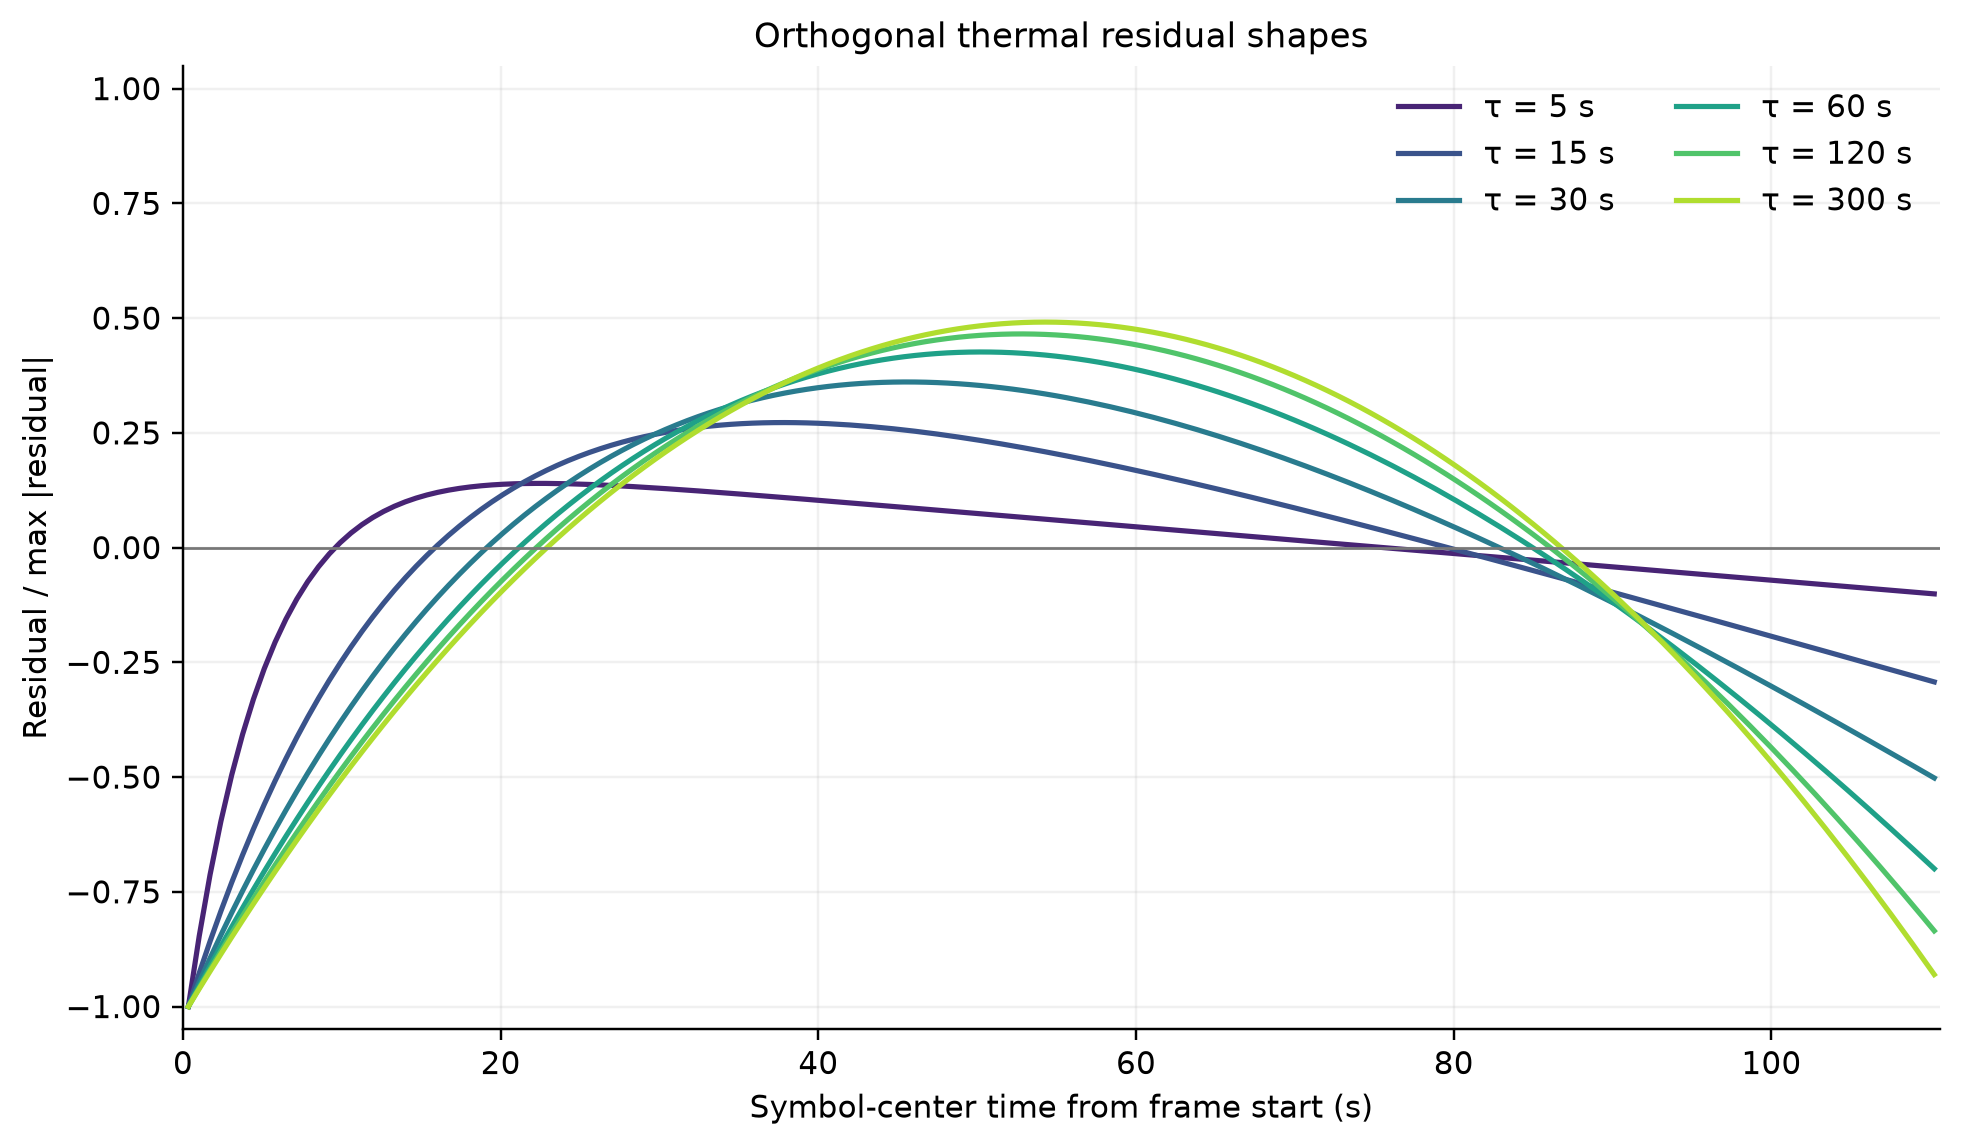

The table this chart was drawn from, first rows:
tau_seconds, symbol_index, symbol_center_time_seconds, x, raw_hz, constant_linear_fit_hz, residual_hz, normalized_thermal_residual, normalized_quadratic_residual
5, 0, 0.3413, -1.0, 0.06599, 0.8323, -0.7663, -1.0, 1.0
5, 1, 1.024, -0.9877, 0.1852, 0.8338, -0.6487, -0.8464, 0.9627
5, 2, 1.707, -0.9753, 0.2892, 0.8354, -0.5462, -0.7127, 0.9259
5, 3, 2.389, -0.963, 0.3799, 0.8369, -0.457, -0.5963, 0.8896
5, 4, 3.072, -0.9506, 0.459, 0.8384, -0.3794, -0.4951, 0.8537
5, 5, 3.755, -0.9383, 0.5281, 0.8399, -0.3119, -0.4069, 0.8183
5, 6, 4.437, -0.9259, 0.5883, 0.8415, -0.2532, -0.3303, 0.7834
5, 7, 5.12, -0.9136, 0.6408, 0.843, -0.2021, -0.2638, 0.7489
5, 8, 5.803, -0.9012, 0.6867, 0.8445, -0.1578, -0.2059, 0.7149
5, 9, 6.485, -0.8889, 0.7267, 0.846, -0.1194, -0.1557, 0.6814
5, 10, 7.168, -0.8765, 0.7616, 0.8475, -0.08599, -0.1122, 0.6483
5, 11, 7.851, -0.8642, 0.792, 0.8491, -0.05708, -0.07449, 0.6157
5, 12, 8.533, -0.8519, 0.8185, 0.8506, -0.03206, -0.04183, 0.5835
5, 13, 9.216, -0.8395, 0.8417, 0.8521, -0.01042, -0.01359, 0.5519
5, 14, 9.899, -0.8272, 0.8619, 0.8536, 0.008264, 0.01078, 0.5207
5, 15, 10.58, -0.8148, 0.8795, 0.8552, 0.02437, 0.0318, 0.4899
5, 16, 11.26, -0.8025, 0.8949, 0.8567, 0.03822, 0.04988, 0.4596
5, 17, 11.95, -0.7901, 0.9083, 0.8582, 0.05011, 0.06539, 0.4298
5, 18, 12.63, -0.7778, 0.92, 0.8597, 0.06029, 0.07868, 0.4005
5, 19, 13.31, -0.7654, 0.9302, 0.8612, 0.06898, 0.09001, 0.3716
5, 20, 13.99, -0.7531, 0.9391, 0.8628, 0.07637, 0.09965, 0.3432
5, 21, 14.68, -0.7407, 0.9469, 0.8643, 0.08261, 0.1078, 0.3152
5, 22, 15.36, -0.7284, 0.9537, 0.8658, 0.08787, 0.1147, 0.2877
5, 23, 16.04, -0.716, 0.9596, 0.8673, 0.09226, 0.1204, 0.2607
5, 24, 16.73, -0.7037, 0.9647, 0.8688, 0.0959, 0.1251, 0.2342
5, 25, 17.41, -0.6914, 0.9692, 0.8704, 0.09887, 0.129, 0.2081
5, 26, 18.09, -0.679, 0.9732, 0.8719, 0.1013, 0.1322, 0.1825
5, 27, 18.77, -0.6667, 0.9766, 0.8734, 0.1032, 0.1346, 0.1573
5, 28, 19.46, -0.6543, 0.9796, 0.8749, 0.1046, 0.1366, 0.1326
5, 29, 20.14, -0.642, 0.9822, 0.8765, 0.1057, 0.138, 0.1084
5, 30, 20.82, -0.6296, 0.9845, 0.878, 0.1065, 0.1389, 0.08463
5, 31, 21.5, -0.6173, 0.9864, 0.8795, 0.1069, 0.1396, 0.06134
5, 32, 22.19, -0.6049, 0.9882, 0.881, 0.1072, 0.1398, 0.03851
5, 33, 22.87, -0.5926, 0.9897, 0.8825, 0.1071, 0.1398, 0.01615
5, 34, 23.55, -0.5802, 0.991, 0.8841, 0.1069, 0.1395, -0.005745
5, 35, 24.23, -0.5679, 0.9921, 0.8856, 0.1066, 0.1391, -0.02717
5, 36, 24.92, -0.5556, 0.9931, 0.8871, 0.106, 0.1384, -0.04814
5, 37, 25.6, -0.5432, 0.994, 0.8886, 0.1054, 0.1375, -0.06863
5, 38, 26.28, -0.5309, 0.9948, 0.8902, 0.1046, 0.1365, -0.08866
5, 39, 26.97, -0.5185, 0.9955, 0.8917, 0.1038, 0.1354, -0.1082
5, 40, 27.65, -0.5062, 0.996, 0.8932, 0.1028, 0.1342, -0.1273
5, 41, 28.33, -0.4938, 0.9965, 0.8947, 0.1018, 0.1329, -0.146
5, 42, 29.01, -0.4815, 0.997, 0.8962, 0.1007, 0.1315, -0.1641
5, 43, 29.7, -0.4691, 0.9974, 0.8978, 0.09961, 0.13, -0.1818
5, 44, 30.38, -0.4568, 0.9977, 0.8993, 0.09842, 0.1284, -0.1991
5, 45, 31.06, -0.4444, 0.998, 0.9008, 0.09719, 0.1268, -0.2158
5, 46, 31.74, -0.4321, 0.9983, 0.9023, 0.09593, 0.1252, -0.2321
5, 47, 32.43, -0.4198, 0.9985, 0.9038, 0.09463, 0.1235, -0.248
5, 48, 33.11, -0.4074, 0.9987, 0.9054, 0.0933, 0.1217, -0.2634
5, 49, 33.79, -0.3951, 0.9988, 0.9069, 0.09195, 0.12, -0.2783
5, 50, 34.47, -0.3827, 0.999, 0.9084, 0.09058, 0.1182, -0.2927
5, 51, 35.16, -0.3704, 0.9991, 0.9099, 0.08918, 0.1164, -0.3067
5, 52, 35.84, -0.358, 0.9992, 0.9115, 0.08777, 0.1145, -0.3202
5, 53, 36.52, -0.3457, 0.9993, 0.913, 0.08635, 0.1127, -0.3332
5, 54, 37.21, -0.3333, 0.9994, 0.9145, 0.08492, 0.1108, -0.3458
5, 55, 37.89, -0.321, 0.9995, 0.916, 0.08347, 0.1089, -0.3579
5, 56, 38.57, -0.3086, 0.9996, 0.9175, 0.08201, 0.107, -0.3696
5, 57, 39.25, -0.2963, 0.9996, 0.9191, 0.08055, 0.1051, -0.3807
5, 58, 39.94, -0.284, 0.9997, 0.9206, 0.07908, 0.1032, -0.3915
5, 59, 40.62, -0.2716, 0.9997, 0.9221, 0.0776, 0.1013, -0.4017
... 912 more rows
